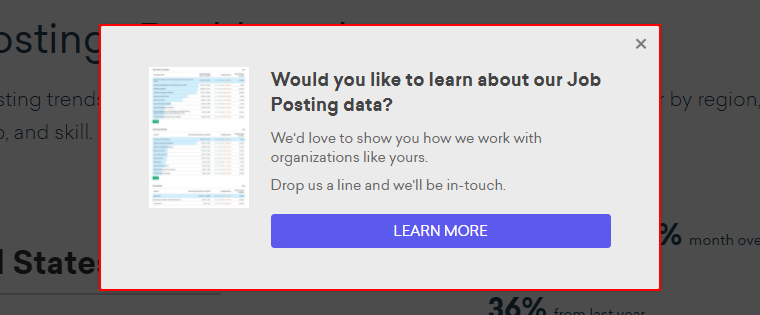
Task: Gets data from the EMSI website
Workflow: EMSI-Data

Step 1: find the element in window 'Job Posting Dashboard - Emsi' (msedge.exe)

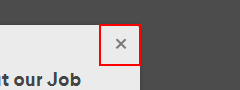
Step 2 [try]: click on the button in window 'Job Posting Dashboard - Emsi' (msedge.exe)

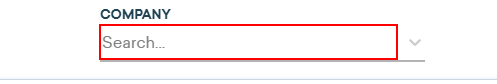
Step 3: find the element in window 'Job Posting Dashboard - Emsi' (msedge.exe)

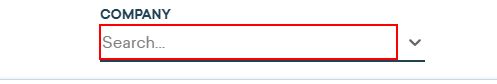
Step 4: click on the element in window 'Job Posting Dashboard - Emsi' (msedge.exe)

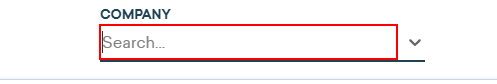
Step 5: type [array_CompanyName(i)] into the element in window 'Job Posting Dashboard - Emsi' (msedge.exe)

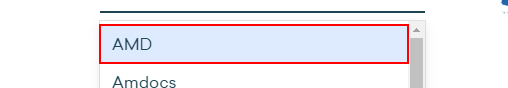
Step 6: find the element in window 'Job Posting Dashboard - Emsi' (msedge.exe)

Step 7: type "%[k(enter)]" into the element in window 'Job Posting Dashboard - Emsi' (msedge.exe) (same screen as step 5)

Step 8: get-text from the element in window 'Job Posting Dashboard - Emsi' (msedge.exe) (no picture)

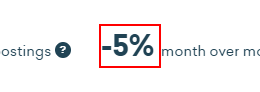
Step 9: get-text from the element in window 'Job Posting Dashboard - Emsi' (msedge.exe) (repeated 2 times)

Step 11: Attach Browser 'JobPostin Page' in window 'Job Posting Dashboard - Emsi' (msedge.exe) (no picture)

Step 12: get-text from the table (no picture)

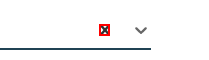
Step 13: click on the icon in window 'Job Posting Dashboard - Emsi' (msedge.exe)
